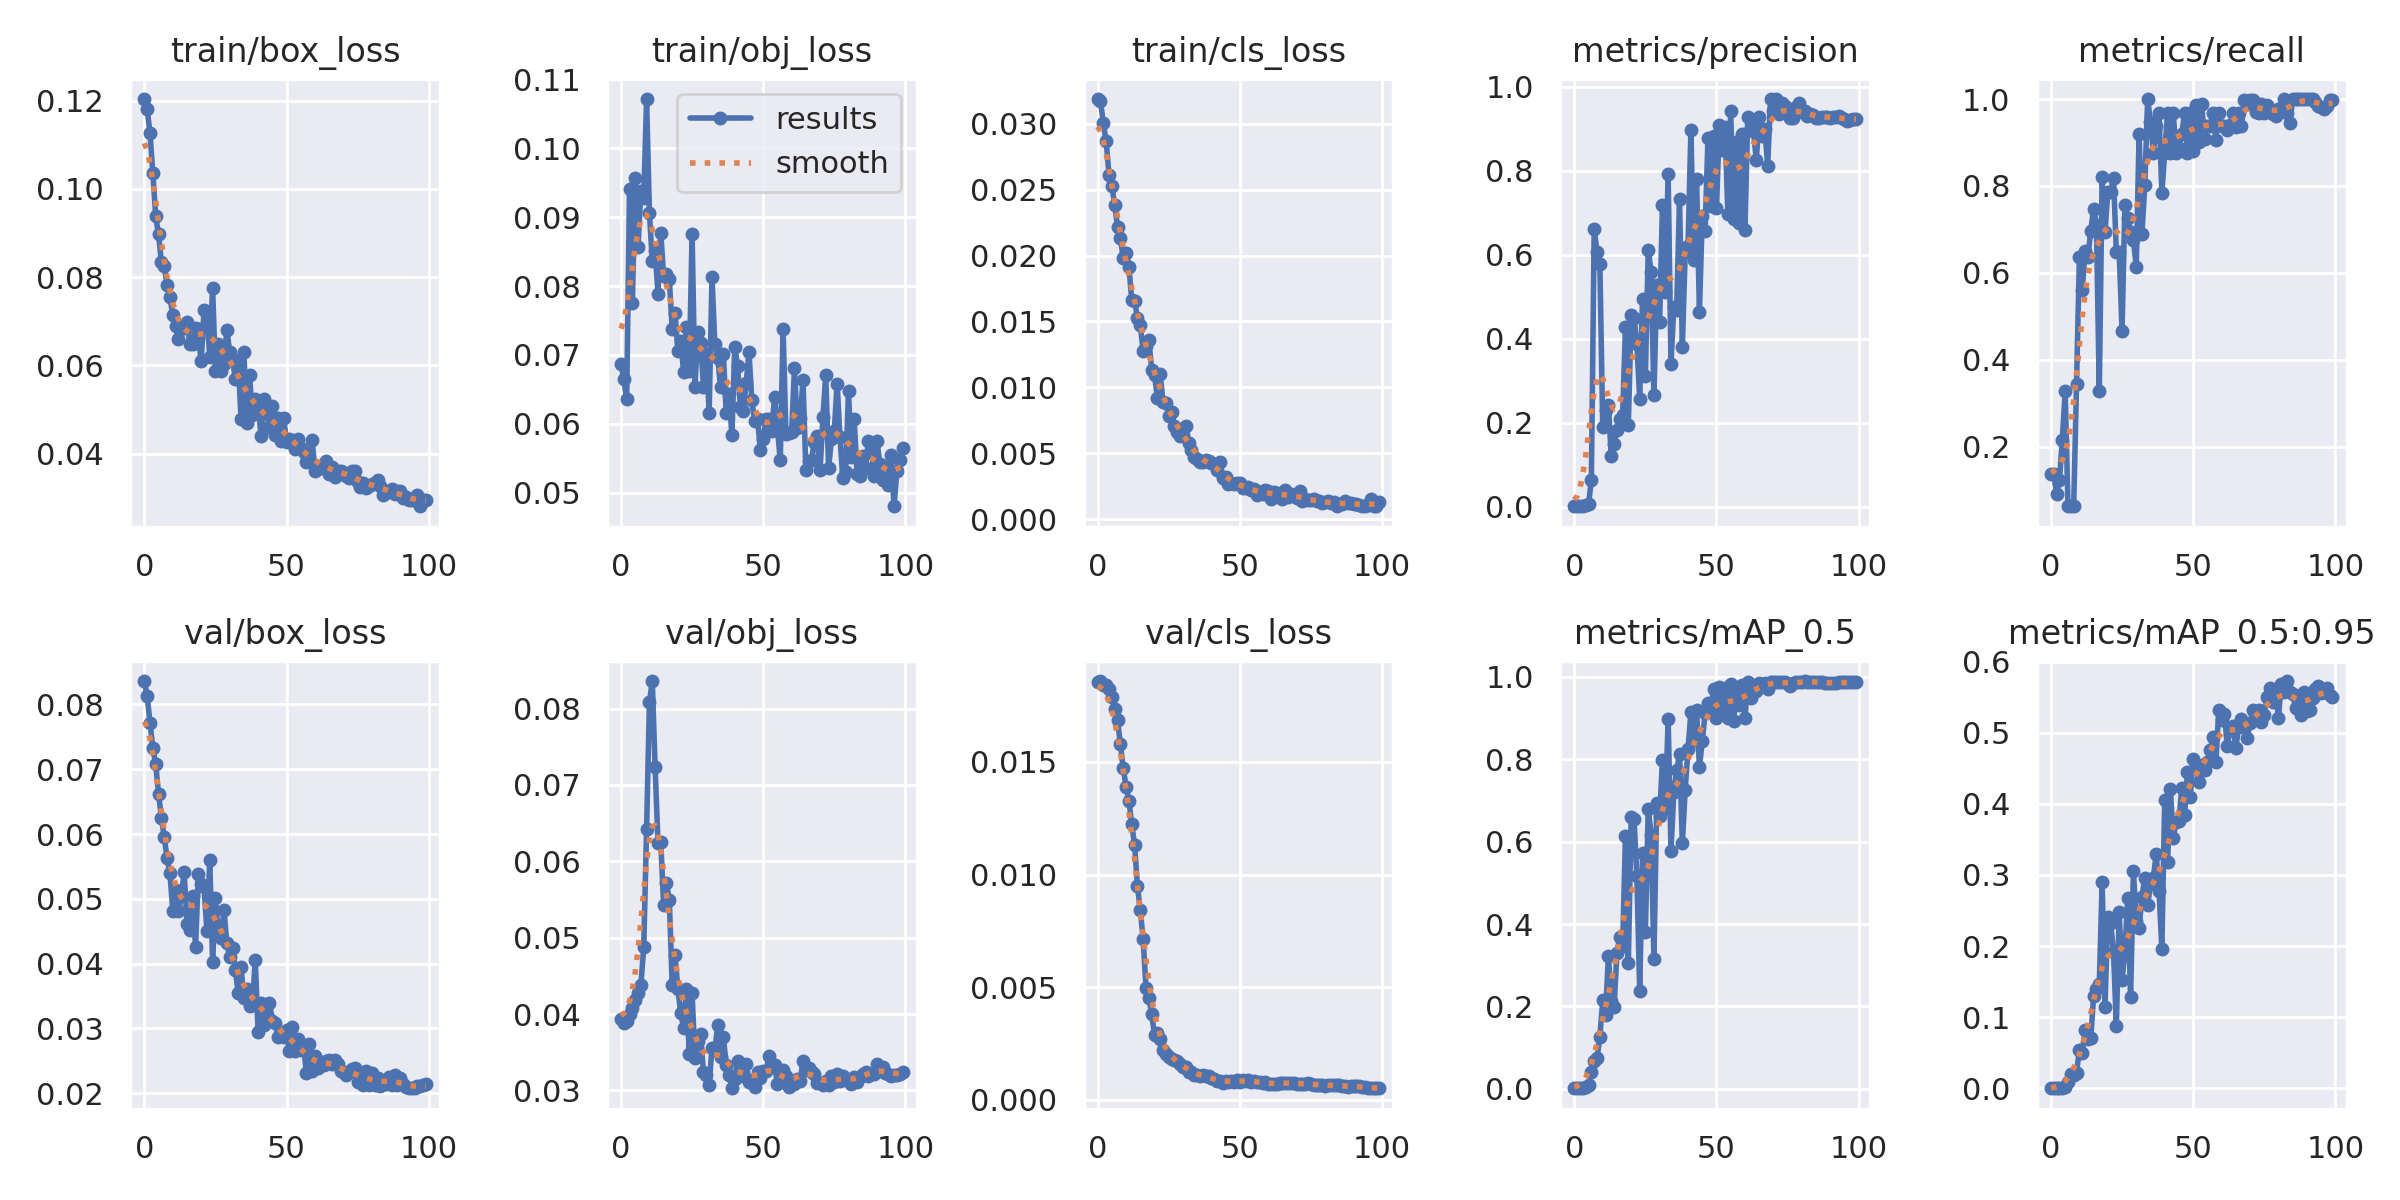

Data behind this chart, as committed beside it:
epoch, train/box_loss, train/obj_loss, train/cls_loss, metrics/precision, metrics/recall, metrics/mAP_0.5, metrics/mAP_0.5:0.95, val/box_loss, val/obj_loss, val/cls_loss, x/lr0, x/lr1, x/lr2
0, 0.1204, 0.06871, 0.03188, 0.001788, 0.1364, 0.002035, 0.0002035, 0.0836, 0.03934, 0.01854, 0.0973, 0.0003, 0.0003
1, 0.1181, 0.06647, 0.03172, 0.001838, 0.1364, 0.001935, 0.0002436, 0.08126, 0.03885, 0.01859, 0.09369, 0.0006931, 0.0006931
2, 0.1126, 0.06354, 0.03003, 0.001264, 0.09091, 0.001398, 0.000191, 0.07716, 0.0391, 0.01841, 0.09008, 0.001078, 0.001078
3, 0.1035, 0.09411, 0.02868, 0.001985, 0.1222, 0.002338, 0.0002338, 0.07324, 0.03998, 0.01841, 0.08646, 0.001455, 0.001455
4, 0.09377, 0.07756, 0.02613, 0.003988, 0.2159, 0.00358, 0.0003941, 0.07074, 0.04076, 0.01824, 0.08282, 0.001825, 0.001825
5, 0.0897, 0.09573, 0.02529, 0.00612, 0.3267, 0.009236, 0.002408, 0.0662, 0.04181, 0.01789, 0.07919, 0.002186, 0.002186
6, 0.08335, 0.08561, 0.02382, 0.06301, 0.0625, 0.04042, 0.009474, 0.0625, 0.04276, 0.01733, 0.07554, 0.00254, 0.00254
7, 0.08252, 0.09384, 0.0222, 0.6608, 0.0625, 0.06713, 0.01958, 0.05947, 0.04383, 0.01684, 0.07189, 0.002885, 0.002885
8, 0.07814, 0.09272, 0.02132, 0.6069, 0.0625, 0.07534, 0.01841, 0.05632, 0.04877, 0.01579, 0.06822, 0.003223, 0.003223
9, 0.07552, 0.1071, 0.01982, 0.5765, 0.3438, 0.1264, 0.02218, 0.05391, 0.06417, 0.01472, 0.06455, 0.003553, 0.003553
10, 0.07142, 0.09055, 0.02022, 0.1898, 0.6358, 0.2152, 0.0538, 0.04813, 0.08084, 0.0139, 0.06087, 0.003874, 0.003874
11, 0.06888, 0.08367, 0.01916, 0.2307, 0.5597, 0.1799, 0.05044, 0.05138, 0.0836, 0.01327, 0.05719, 0.004188, 0.004188
12, 0.06604, 0.08515, 0.0166, 0.2419, 0.6506, 0.3235, 0.08171, 0.04805, 0.07236, 0.01224, 0.05349, 0.004494, 0.004494
13, 0.06819, 0.07891, 0.01654, 0.1202, 0.6364, 0.2126, 0.06918, 0.0504, 0.06246, 0.01129, 0.04979, 0.004792, 0.004792
14, 0.06888, 0.0877, 0.01529, 0.1499, 0.696, 0.1996, 0.07088, 0.05413, 0.06246, 0.0095, 0.04608, 0.005082, 0.005082
15, 0.06976, 0.08141, 0.01477, 0.182, 0.7476, 0.3308, 0.1295, 0.04609, 0.05423, 0.008408, 0.04236, 0.005364, 0.005364
16, 0.06494, 0.08169, 0.01276, 0.2086, 0.7102, 0.3695, 0.1402, 0.04512, 0.05714, 0.007138, 0.03864, 0.005639, 0.005639
17, 0.06489, 0.08096, 0.01314, 0.2188, 0.3267, 0.3472, 0.1471, 0.05051, 0.0549, 0.004968, 0.0349, 0.005905, 0.005905
18, 0.06858, 0.07382, 0.01358, 0.4275, 0.8204, 0.614, 0.2899, 0.04261, 0.04382, 0.004533, 0.03116, 0.006163, 0.006163
19, 0.06633, 0.07611, 0.01135, 0.1944, 0.6932, 0.3061, 0.1149, 0.0538, 0.04773, 0.003825, 0.02741, 0.006414, 0.006414
20, 0.061, 0.07062, 0.01098, 0.4557, 0.7869, 0.6603, 0.2413, 0.05228, 0.04331, 0.00286, 0.02366, 0.006657, 0.006657
21, 0.07261, 0.07199, 0.009169, 0.4501, 0.7869, 0.6558, 0.2326, 0.05177, 0.04015, 0.002962, 0.01989, 0.006891, 0.006891
22, 0.07199, 0.06759, 0.011, 0.3884, 0.8182, 0.5162, 0.1913, 0.04506, 0.03818, 0.002688, 0.01612, 0.007118, 0.007118
23, 0.062, 0.07399, 0.008866, 0.2575, 0.6477, 0.2371, 0.08793, 0.05598, 0.0433, 0.002198, 0.01234, 0.007337, 0.007337
24, 0.07764, 0.06768, 0.008838, 0.4945, 0.6482, 0.5718, 0.2481, 0.04027, 0.03477, 0.002057, 0.008548, 0.007548, 0.007548
25, 0.05865, 0.08761, 0.007808, 0.3115, 0.4659, 0.3817, 0.1517, 0.05017, 0.04272, 0.001903, 0.007525, 0.007525, 0.007525
26, 0.06478, 0.0653, 0.008167, 0.6116, 0.7557, 0.6804, 0.1925, 0.04463, 0.03423, 0.001817, 0.007525, 0.007525, 0.007525
27, 0.05871, 0.07339, 0.007055, 0.5593, 0.7262, 0.6167, 0.268, 0.04402, 0.03653, 0.001777, 0.007426, 0.007426, 0.007426
28, 0.0604, 0.0718, 0.006652, 0.2659, 0.6932, 0.3158, 0.1282, 0.04829, 0.03742, 0.001728, 0.007327, 0.007327, 0.007327
29, 0.06813, 0.06537, 0.006336, 0.5267, 0.6761, 0.6946, 0.3049, 0.04318, 0.03234, 0.001595, 0.007228, 0.007228, 0.007228
30, 0.0631, 0.07012, 0.00638, 0.4396, 0.6136, 0.6615, 0.2352, 0.04097, 0.03203, 0.001471, 0.007129, 0.007129, 0.007129
31, 0.0615, 0.06159, 0.007068, 0.7179, 0.9203, 0.7977, 0.2248, 0.04242, 0.03074, 0.001474, 0.00703, 0.00703, 0.00703
32, 0.05686, 0.08136, 0.005756, 0.5099, 0.6903, 0.6815, 0.2686, 0.03897, 0.03561, 0.001234, 0.006931, 0.006931, 0.006931
33, 0.06111, 0.07158, 0.005234, 0.7923, 0.8011, 0.8977, 0.2958, 0.03545, 0.03524, 0.001218, 0.006832, 0.006832, 0.006832
34, 0.04789, 0.0696, 0.004752, 0.3405, 1, 0.5784, 0.2578, 0.03944, 0.0385, 0.001106, 0.006733, 0.006733, 0.006733
35, 0.06316, 0.06536, 0.004535, 0.4763, 0.9479, 0.7196, 0.2869, 0.03468, 0.03436, 0.001116, 0.006634, 0.006634, 0.006634
36, 0.04687, 0.0701, 0.004302, 0.4685, 0.875, 0.774, 0.2959, 0.03603, 0.03698, 0.001048, 0.006535, 0.006535, 0.006535
37, 0.05789, 0.06154, 0.004313, 0.7325, 0.9375, 0.8116, 0.3291, 0.03343, 0.03334, 0.001116, 0.006436, 0.006436, 0.006436
38, 0.04868, 0.06431, 0.004466, 0.3811, 0.9688, 0.5958, 0.2781, 0.03356, 0.03198, 0.00104, 0.006337, 0.006337, 0.006337
39, 0.05239, 0.05832, 0.004388, 0.6053, 0.7841, 0.7265, 0.1961, 0.04062, 0.03028, 0.001073, 0.006238, 0.006238, 0.006238
40, 0.05181, 0.07116, 0.00426, 0.6194, 0.875, 0.8251, 0.4048, 0.02948, 0.0315, 0.0009663, 0.006139, 0.006139, 0.006139
41, 0.04408, 0.06844, 0.004157, 0.8965, 0.9688, 0.9135, 0.3182, 0.03398, 0.03381, 0.0009071, 0.00604, 0.00604, 0.00604
42, 0.0523, 0.06248, 0.003743, 0.5883, 0.875, 0.8464, 0.4207, 0.03049, 0.03313, 0.0008215, 0.005941, 0.005941, 0.005941
43, 0.04914, 0.06191, 0.004349, 0.779, 0.9688, 0.9192, 0.3522, 0.03204, 0.03193, 0.0008171, 0.005842, 0.005842, 0.005842
44, 0.046, 0.0659, 0.003088, 0.4632, 0.875, 0.7811, 0.3747, 0.03391, 0.03345, 0.0007662, 0.005743, 0.005743, 0.005743
45, 0.05084, 0.07046, 0.003173, 0.6913, 0.8873, 0.8437, 0.3761, 0.03116, 0.03108, 0.0008295, 0.005644, 0.005644, 0.005644
46, 0.04436, 0.06345, 0.002685, 0.657, 0.9201, 0.9121, 0.4228, 0.03089, 0.0313, 0.000806, 0.005545, 0.005545, 0.005545
47, 0.04809, 0.0604, 0.00272, 0.8767, 0.9688, 0.937, 0.3837, 0.02876, 0.03042, 0.0008427, 0.005446, 0.005446, 0.005446
48, 0.04287, 0.06075, 0.002702, 0.7163, 0.875, 0.9229, 0.4447, 0.02922, 0.03242, 0.0008058, 0.005347, 0.005347, 0.005347
49, 0.04815, 0.05626, 0.002741, 0.8832, 0.9688, 0.9711, 0.4099, 0.0287, 0.0316, 0.0008715, 0.005248, 0.005248, 0.005248
50, 0.04274, 0.05786, 0.002744, 0.7108, 0.8802, 0.9005, 0.4636, 0.02975, 0.03249, 0.0008135, 0.005149, 0.005149, 0.005149
51, 0.04345, 0.06076, 0.0024, 0.9093, 0.9854, 0.9764, 0.4542, 0.02659, 0.03253, 0.0008799, 0.00505, 0.00505, 0.00505
52, 0.04314, 0.06066, 0.002357, 0.8487, 0.9005, 0.9118, 0.4305, 0.03023, 0.03448, 0.0008495, 0.004951, 0.004951, 0.004951
53, 0.04109, 0.05894, 0.002417, 0.9048, 0.9892, 0.9728, 0.4545, 0.02656, 0.03347, 0.0008738, 0.004852, 0.004852, 0.004852
54, 0.0433, 0.06393, 0.00222, 0.6965, 0.908, 0.9002, 0.4474, 0.02842, 0.03333, 0.0008163, 0.004753, 0.004753, 0.004753
55, 0.04142, 0.05938, 0.002255, 0.941, 0.9375, 0.9835, 0.4588, 0.02669, 0.03082, 0.0008354, 0.004654, 0.004654, 0.004654
56, 0.04041, 0.05469, 0.00184, 0.6848, 0.9368, 0.8916, 0.476, 0.02734, 0.03129, 0.0007765, 0.004555, 0.004555, 0.004555
57, 0.03816, 0.07372, 0.002091, 0.867, 0.9688, 0.9641, 0.4941, 0.02306, 0.03267, 0.0008045, 0.004456, 0.004456, 0.004456
58, 0.03828, 0.05857, 0.001917, 0.6759, 0.9062, 0.9311, 0.4588, 0.02767, 0.03184, 0.0007484, 0.004357, 0.004357, 0.004357
59, 0.04316, 0.05871, 0.002245, 0.8874, 0.9688, 0.9804, 0.5316, 0.0235, 0.0304, 0.0007795, 0.004258, 0.004258, 0.004258
... 40 more rows
